Run: headless pygame with SDL's dummy video driver; simulated clock (each Clock.tick advances the game by its frame time, no real sleeping); random seed 0; keys injected as events and as key.get_pressed() state; no mouse input.
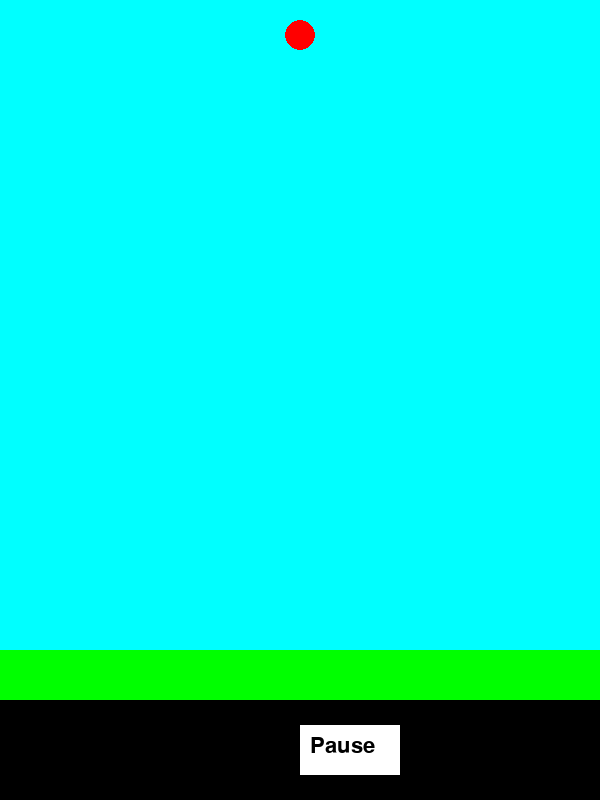
Frame 1 of 4 · flips 1–60 · no input
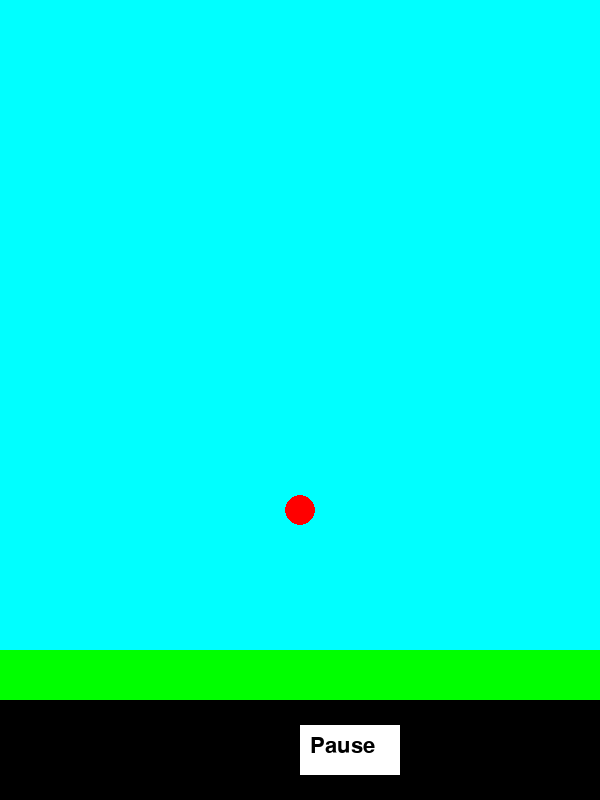
Frame 2 of 4 · flips 61–180 · tapped SPACE, RETURN · held RIGHT (→), D
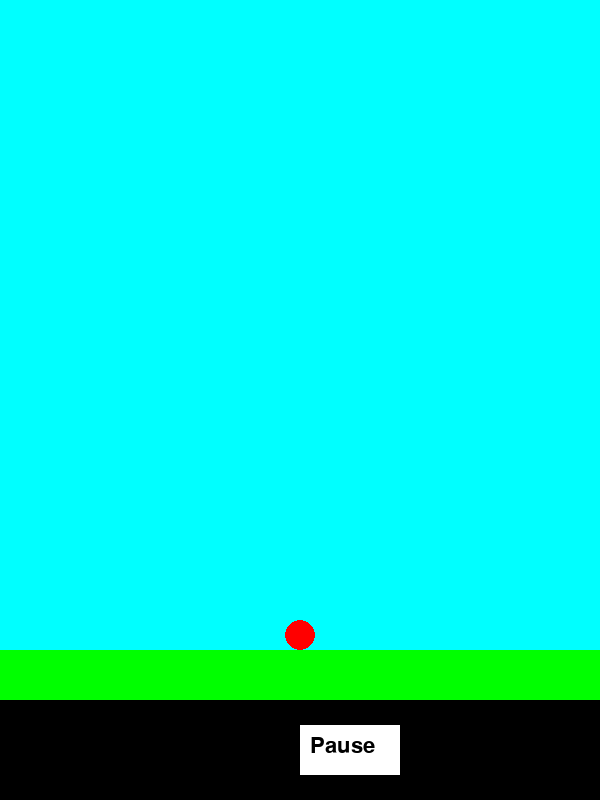
Frame 3 of 4 · flips 181–300 · held DOWN (↓), S
Frame 4 of 4 · flips 301–420 · held LEFT (←), A, UP (↑), W · screen unchanged from frame 3, image omitted

The pygame program that drew these frames:

import pygame
import sys

pygame.init()

WIDTH = 600
HEIGHT = 800

screen = pygame.display.set_mode((WIDTH, HEIGHT))
main = pygame.surface.Surface((WIDTH, HEIGHT - 150))
ground = pygame.surface.Surface((WIDTH, 50))
menu = pygame.surface.Surface((WIDTH, 100))
clock = pygame.time.Clock()
font = pygame.font.Font(None, 32)


class Ball(object):
    def __init__(self):
        self.rad = 15
        self.pos = [WIDTH // 2, 35]
        self.vel = [0, 0]
        self.aceleration = (0, 1)
        self.falling = False
        self.color = "red"
    
    def move(self):
        if self.falling:
            if self.pos[1] + self.rad >= HEIGHT - 150:
                if self.vel[1] >= -2 and self.vel[1] <= +2:
                    self.falling = False
                self.pos = [self.pos[0], HEIGHT - 150 - self.rad]
                self.vel = [self.vel[0] // 2, -self.vel[1] // 2]

            if self.falling:
                self.vel[0] += self.aceleration[0]
                self.vel[1] += self.aceleration[1]
            
                self.pos[0] += self.vel[0]
                self.pos[1] += self.vel[1]
    
    def update(self, surf):
        self.move()
        pygame.draw.circle(surf, self.color, self.pos, self.rad)


class Button(object):
    def __init__(self):
        self.x = WIDTH // 2
        self.y = 25
        self.w = 100
        self.h = 50
        self.rect = pygame.rect.Rect(self.x, self.y, self.w, self.h)
        self.text = font.render("Pause", True, "black")
    
    def update(self, surf):
        pygame.draw.rect(surf, "white", self.rect)
        surf.blit(self.text, (self.x + 10, self.y + 10))


myBall = Ball()
myButton = Button()

while True:

    button_pressed = False

    for event in pygame.event.get():
        if event.type == pygame.QUIT:
            pygame.quit()
            sys.exit()
        
        if event.type == pygame.KEYDOWN:
            if event.key == pygame.K_SPACE:
                button_pressed = True
            
            elif event.key == pygame.K_q:
                myBall.pos = [WIDTH // 2, 20]
                myBall.falling = True
            
            elif event.key == pygame.K_r:
                myBall.pos = [WIDTH // 2, 20]
                myBall.vel = [0, 0]
                myBall.falling = True

    if button_pressed:
        myBall.falling = not myBall.falling
        if not myBall.falling:
            myBall.vel = [0, 0]
    
    screen.fill("black")
    main.fill("cyan")
    ground.fill("green")
    menu.fill("black")
    
    myBall.update(main)
    myButton.update(menu)

    screen.blit(main, (0, 0))
    screen.blit(ground, (0, HEIGHT - 150))
    screen.blit(menu, (0, HEIGHT - 100))

    pygame.display.flip()
    pygame.display.update()
    clock.tick(30)
